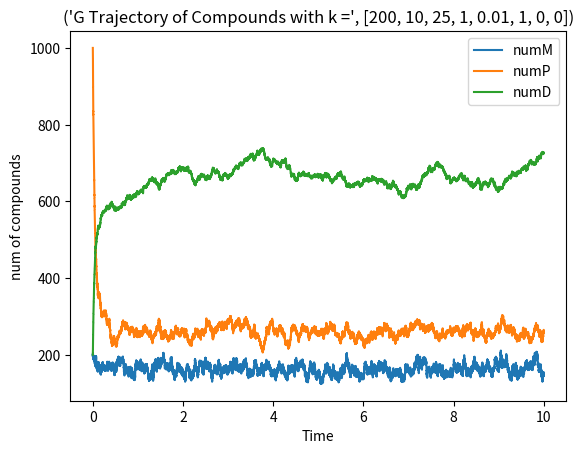

The script that saved this image:
from   numpy.random import Generator, PCG64     # numpy randon number generator routines
import numpy             as np
import matplotlib.pyplot as plt
import random           
from itertools import accumulate

#------------------------ This is the function for Gillespie's  ------------------------#
def gillespie( x0, jps, kap, T, r):
    
    """ This is the funciton of Gillespie' algorithm. 
    It will simulate Xt, the number of compounds in the reactions. 
    Arguments
    x0: vector of size of number of different types of compounds. Intial status.
    jps: set of vectors of same size of x0. Jumps of the reactions. 
    kap: vector of size of number of reactions. Stores the reaction rate. 
    T: (type = float) final time of the reaction 
    return
    x: the list that contains all steps for the reactions
    t: a list of jump time """

    xt = x0
    x = [x0]
    t = [0]

    # simulate the process while within final time T
    while (t[-1] < T):
        # generate an exp. r.v. R 
        rate = reactRate( xt, kap, r)
        #print(rate)
        s = np.sum(rate)
        R = np.random.exponential(1/s)
        t.append(t[-1] + R)


        # generate the next reaction 
        rand = np.random.uniform(0,1)
        reactProb = [x/s for x in rate]
        accumProb = list(accumulate(map(float,reactProb)))
        lStar = compare(accumProb, rand)
        xt = np.add(xt, jps[lStar])
        x.append(xt.tolist())
        
    return x, t

#------------------------- Helper Function Computing Reaction Rate ---------------------#
def reactRate( xt, kap, r):
    rate = np.zeros(r)
    rate[0] = kap[0] * xt[0]
    rate[1] = kap[1] * xt[1]
    rate[2] = kap[2] * xt[1]
    rate[3] = kap[3] * xt[2]
    rate[4] = kap[4] * xt[2] * (xt[2] - 1)
    rate[5] = kap[5] * xt[3]
    rate[6] = kap[6] * xt[0] * xt[3]
    rate[7] = kap[7] * xt[4]
    return rate

#------------------------- Helper Function Finding the Next Jump -----------------------#
def compare(lst, num):
    for i in range(len(lst) - 1):
        if num <= lst[i]: return i 
    return 0


################################### Main Program #########################################

# initialize the parameters
#x0 = [1, 10, 50, 10, 0]
x0 = [20, 200, 1000, 200, 0]
jps = [[0,1,0,0,0],[0,0,1,0,0],[0,-1,0,0,0],[0,0,-1,0,0],[0,0,-2,1,0],[0,0,0,-1,0],
        [-1,0,0,-1,1],[1,0,0,1,-1]]
kap = [200, 10, 25, 1, 0.01, 1, 0, 0]
#kap = [200, 10, 25, 1, 0.01, 1, 2, 0.1]

T = 10
r = 8

# run the algorithm 
x, t = gillespie(x0, jps, kap, T, r)

x = np.array(x)
numG = x[:,0]
numM = x[:,1]
numP = x[:,2]
numD = x[:,3]
numB = x[:,4]
xt = x[-1]

################################# Meaningless Stuff #######################################

print('Final State:', xt)

fig, ax = plt.subplots()                                
#ax.plot(time, numG, '-', label = 'numG')    
ax.plot(t, numM, '-', label = 'numM') 
ax.plot(t, numP, '-', label = 'numP')   
ax.plot(t, numD, '-', label = 'numD')
#ax.plot(time, numB, '-', label = 'numB')            
ax.legend()                                             
ax.set_ylabel('num of compounds')                                     
ax.set_xlabel('Time')
title = "G Trajectory of Compounds with k =", kap
ax.set_title(title)                                  
plt.show() 